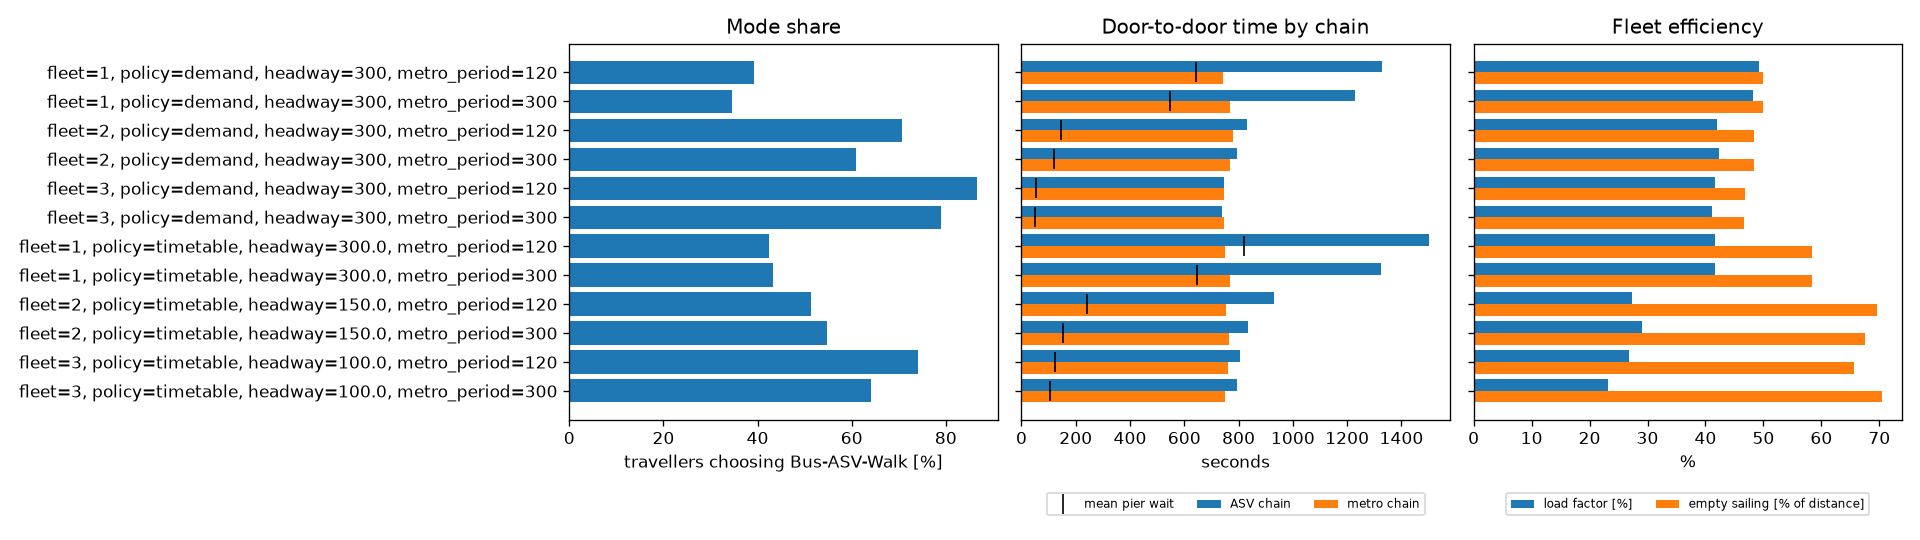

Data behind this chart, as committed beside it:
scenario, share_asv, pier_wait_mean, asv_left_on_pier, door_to_door_asv, door_to_door_metro, fleet_trips, fleet_empty_trips, fleet_load_factor
fleet=1, policy=demand, headway=300, met…, 0.3933, 643.3, 0, 1328, 743.2, 20, 10, 0.4917
fleet=1, policy=demand, headway=300, met…, 0.3467, 546.7, 0, 1229, 767.4, 18, 9, 0.4815
fleet=2, policy=demand, headway=300, met…, 0.7067, 145.7, 0, 831.3, 778.2, 42, 21, 0.4206
fleet=2, policy=demand, headway=300, met…, 0.61, 120.5, 0, 794.8, 767.9, 36, 18, 0.4236
fleet=3, policy=demand, headway=300, met…, 0.8667, 55.15, 0, 745.1, 744.7, 52, 26, 0.4167
fleet=3, policy=demand, headway=300, met…, 0.79, 48.1, 0, 740.4, 746.9, 48, 24, 0.4115
fleet=1, policy=timetable, headway=300.0…, 0.4233, 821.4, 7, 1503, 751.7, 24, 14, 0.4167
fleet=1, policy=timetable, headway=300.0…, 0.4333, 648.4, 10, 1323, 767.8, 24, 14, 0.4167
fleet=2, policy=timetable, headway=150.0…, 0.5133, 241.4, 0, 931.8, 753.6, 47, 33, 0.273
fleet=2, policy=timetable, headway=150.0…, 0.5467, 151.2, 0, 834.8, 765.7, 47, 32, 0.2908
fleet=3, policy=timetable, headway=100.0…, 0.74, 121.8, 0, 806.6, 762.3, 69, 46, 0.2681
fleet=3, policy=timetable, headway=100.0…, 0.64, 105.6, 0, 794.8, 751.6, 69, 49, 0.2319
